Dataset: data_small (GitHub, kmsumanth1/Computer-Vision-Based-Food-Recognition-and-Personalized-Nutrition-Tracking-System). Classes: aloo gobi, aloo methi, aloo mutter, aloo paratha, amritsari kulcha, anda curry, balushahi, banana chips, besan laddu, bhindi masala, biryani, boondi laddu, chaas, chana masala, chapati, chicken pizza, chicken wings, chikki, chivda, chole bhature, dabeli, dal khichdi, dhokla, falooda, fish curry, gajar ka halwa, garlic bread, garlic naan, ghevar, grilled sandwich, gujhia, gulab jamun, hara bhara kabab, idiyappam, idli, jalebi, kaju katli, khakhra, kheer, kulfi, margherita pizza, masala dosa, masala papad, medu vada, misal pav, modak, moong dal halwa, murukku, mysore pak, navratan korma, neer dosa, onion pakoda, palak paneer, paneer masala, paneer pizza, pani puri, paniyaram, papdi chaat, patrode, pav bhaji, pepperoni pizza, phirni, poha, pongal, puri bhaji, rajma chawal, rasgulla, rava dosa, sabudana khichdi, sabudana vada, samosa, seekh kebab, set dosa, sev puri, solkadhi, steamed momo, thali, thukpa, uttapam, vada pav.

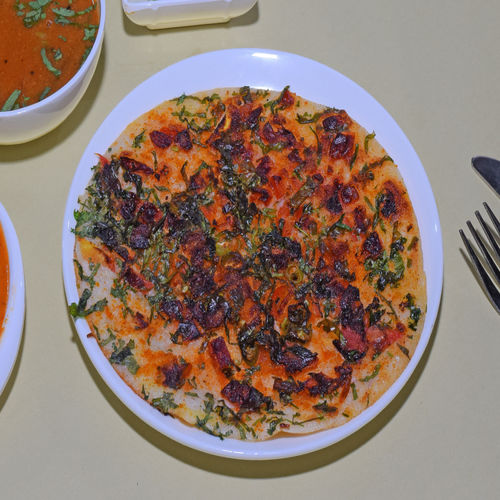
Label: uttapam

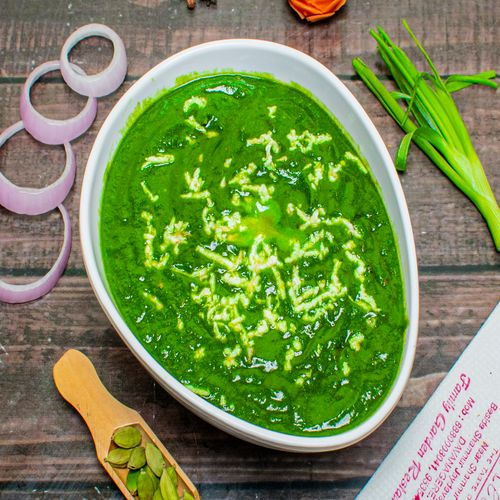
Label: palak paneer

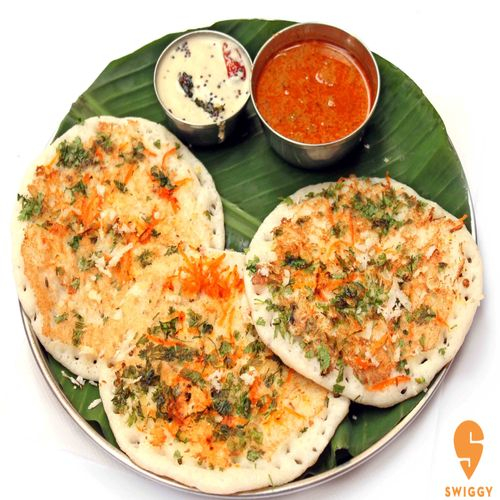
Label: set dosa

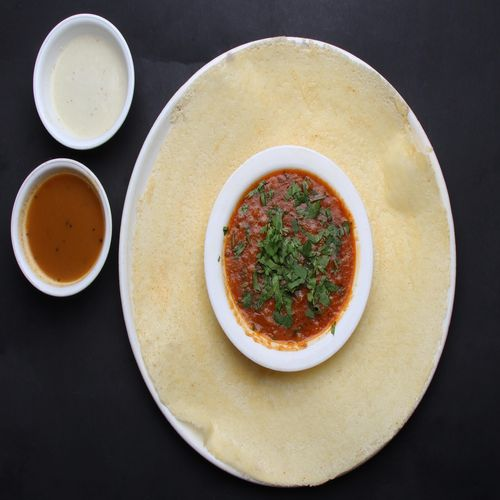
Label: masala dosa

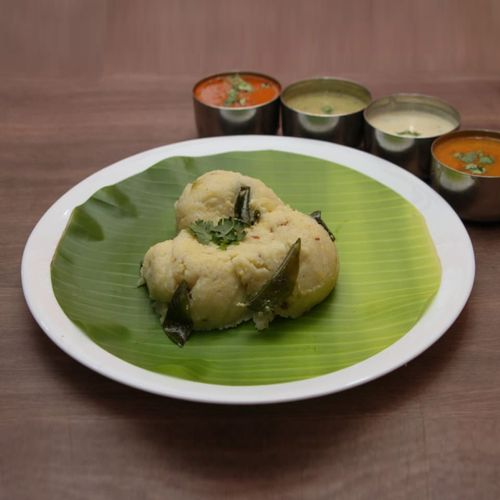
Label: pongal

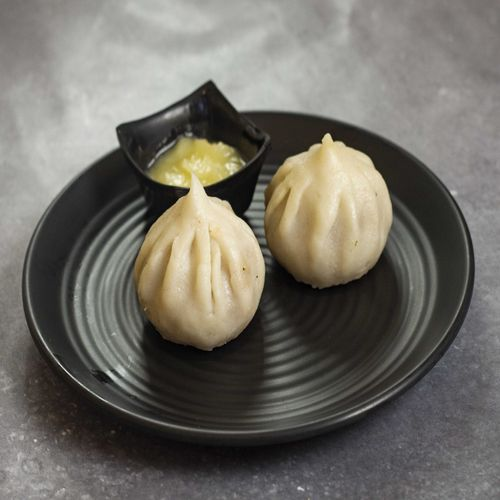
Label: modak
